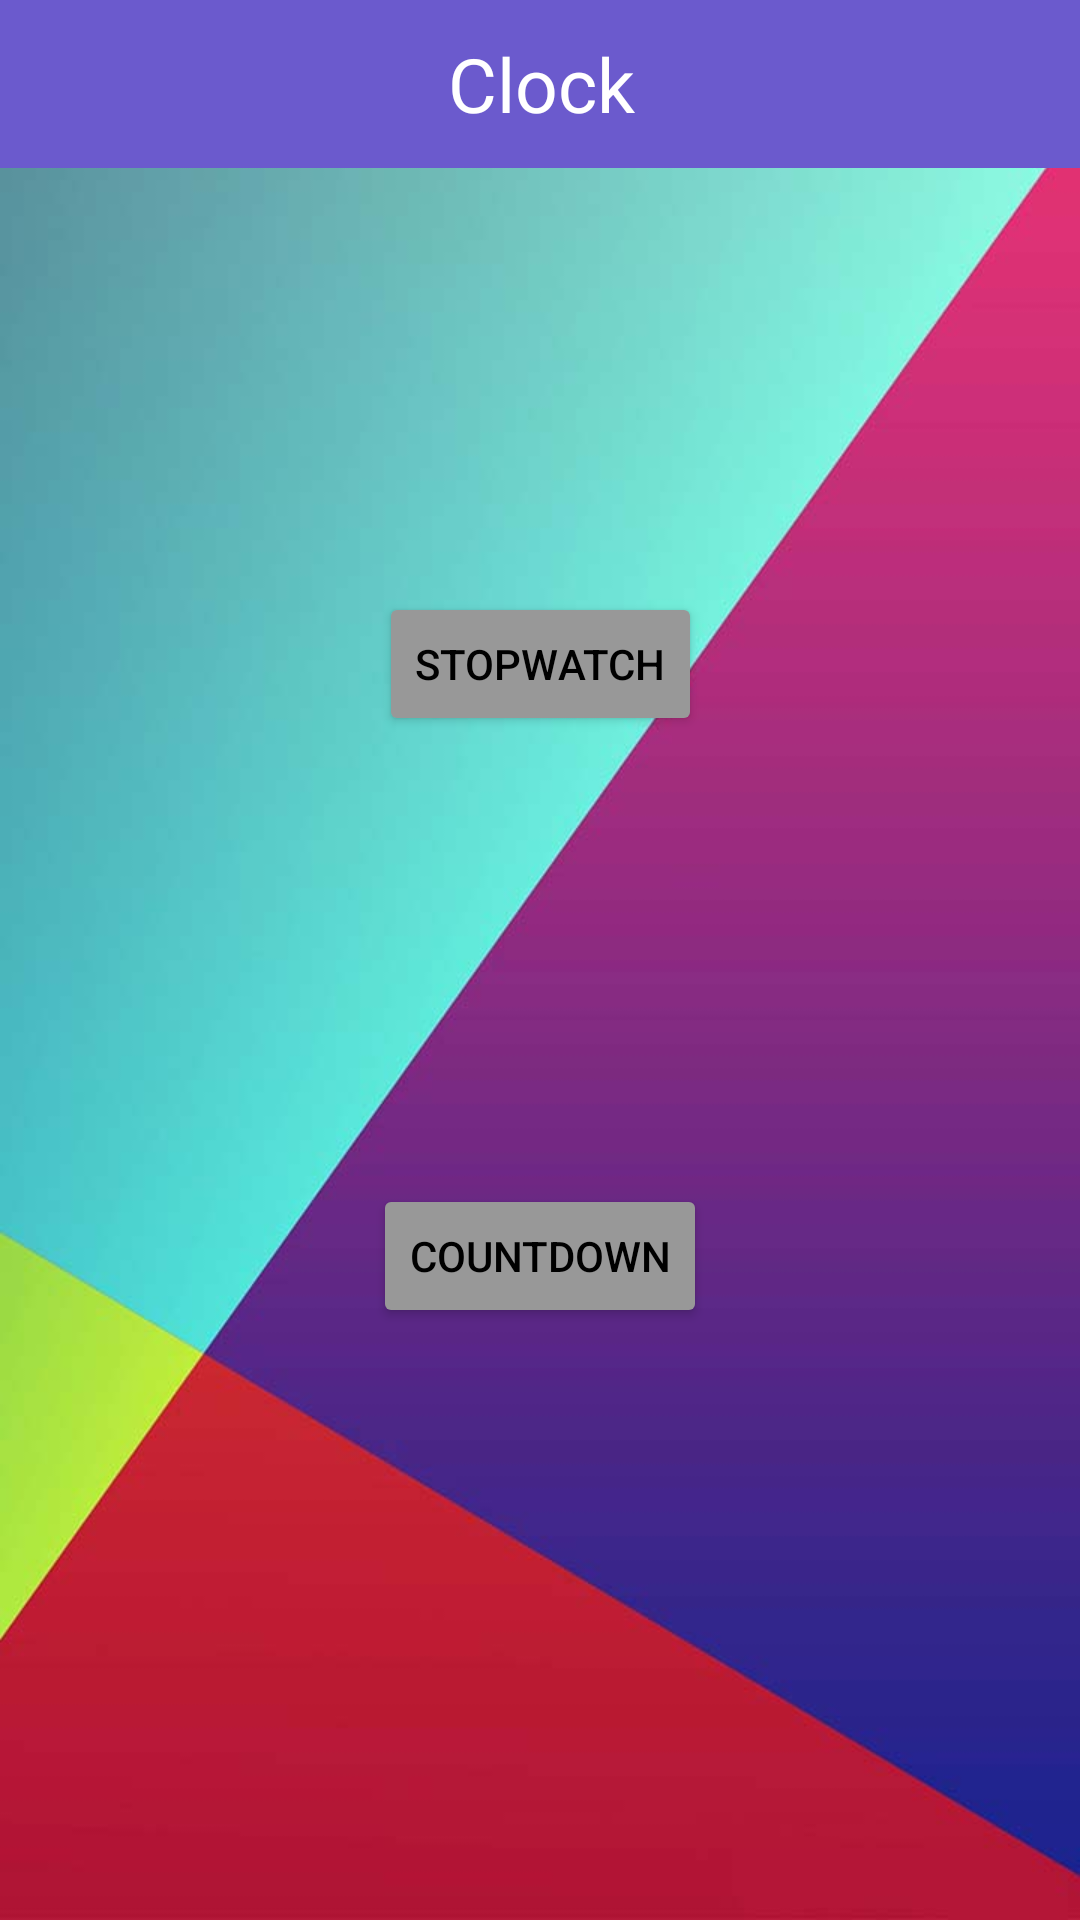

Produce the Android XML layout that renders to this screen, including the resource entries it uses.
<!-- AndroidManifest.xml: application theme AppTheme -->
<!-- res/layout/activity_main.xml -->
<?xml version="1.0" encoding="utf-8"?>
<android.support.constraint.ConstraintLayout xmlns:android="http://schemas.android.com/apk/res/android"
    xmlns:app="http://schemas.android.com/apk/res-auto"
    xmlns:tools="http://schemas.android.com/tools"
    android:layout_width="match_parent"
    android:layout_height="match_parent"
    tools:context=".MainActivity"
    android:background="@drawable/wallpaper">

    <android.support.v7.widget.Toolbar
        android:id="@+id/toolbar"
        android:layout_width="match_parent"
        android:layout_height="?attr/actionBarSize"
        android:background="@color/colorPrimary">
        <TextView
            android:layout_width="match_parent"
            android:layout_height="wrap_content"
            android:text="@string/app_name"
            android:gravity="center"
            android:textSize="25sp"
            android:textColor="@color/white"
            android:layout_marginEnd="15dp"/>
    </android.support.v7.widget.Toolbar>

    <Button
        android:id="@+id/btn_stopwatch"
        android:layout_width="wrap_content"
        android:layout_height="wrap_content"
        android:text="@string/stopwatch"
        android:theme="@style/PrimaryButton"
        app:layout_constraintBottom_toBottomOf="@id/btn_countdown"
        app:layout_constraintLeft_toLeftOf="parent"
        app:layout_constraintRight_toRightOf="parent"
        app:layout_constraintTop_toTopOf="parent" />
    <Button
        android:id="@+id/btn_countdown"
        android:layout_width="wrap_content"
        android:layout_height="wrap_content"
        android:text="@string/countdown"
        android:theme="@style/PrimaryButton"
        app:layout_constraintBottom_toBottomOf="parent"
        app:layout_constraintLeft_toLeftOf="parent"
        app:layout_constraintRight_toRightOf="parent"
        app:layout_constraintTop_toTopOf="@id/btn_stopwatch"/>
    <FrameLayout
        android:id="@+id/frame"
        android:layout_width="match_parent"
        android:layout_height="match_parent" />

</android.support.constraint.ConstraintLayout>
<!-- resources referenced by this layout -->
<resources>
  <color name="colorPrimary">#6b5acd</color>
  <color name="white">#ffffff</color>
  <!-- drawable wallpaper: jpg bitmap (drawable, 35866 bytes) -->
  <string name="app_name">Clock</string>
  <string name="countdown">CountDown</string>
  <string name="stopwatch">StopWatch</string>
  <style name="PrimaryButton" parent="Widget.AppCompat.Button.Colored">
          <item name="colorButtonNormal">@color/yellow</item>
          <item name="colorControlHighlight">@color/colorPrimary</item>
          <item name="android:textColor">@color/black</item>
      </style>
  <style name="AppTheme" parent="Theme.AppCompat.Light.NoActionBar">
          
          <item name="colorPrimary">@color/colorPrimary</item>
          <item name="colorPrimaryDark">@color/colorPrimaryDark</item>
          <item name="colorAccent">@color/colorAccent</item>
      </style>
  <color name="yellow">#f1ff3c</color>
  <color name="black">#000000</color>
  <color name="colorPrimaryDark">#6b5acd</color>
  <color name="colorAccent">#FF4081</color>
</resources>
